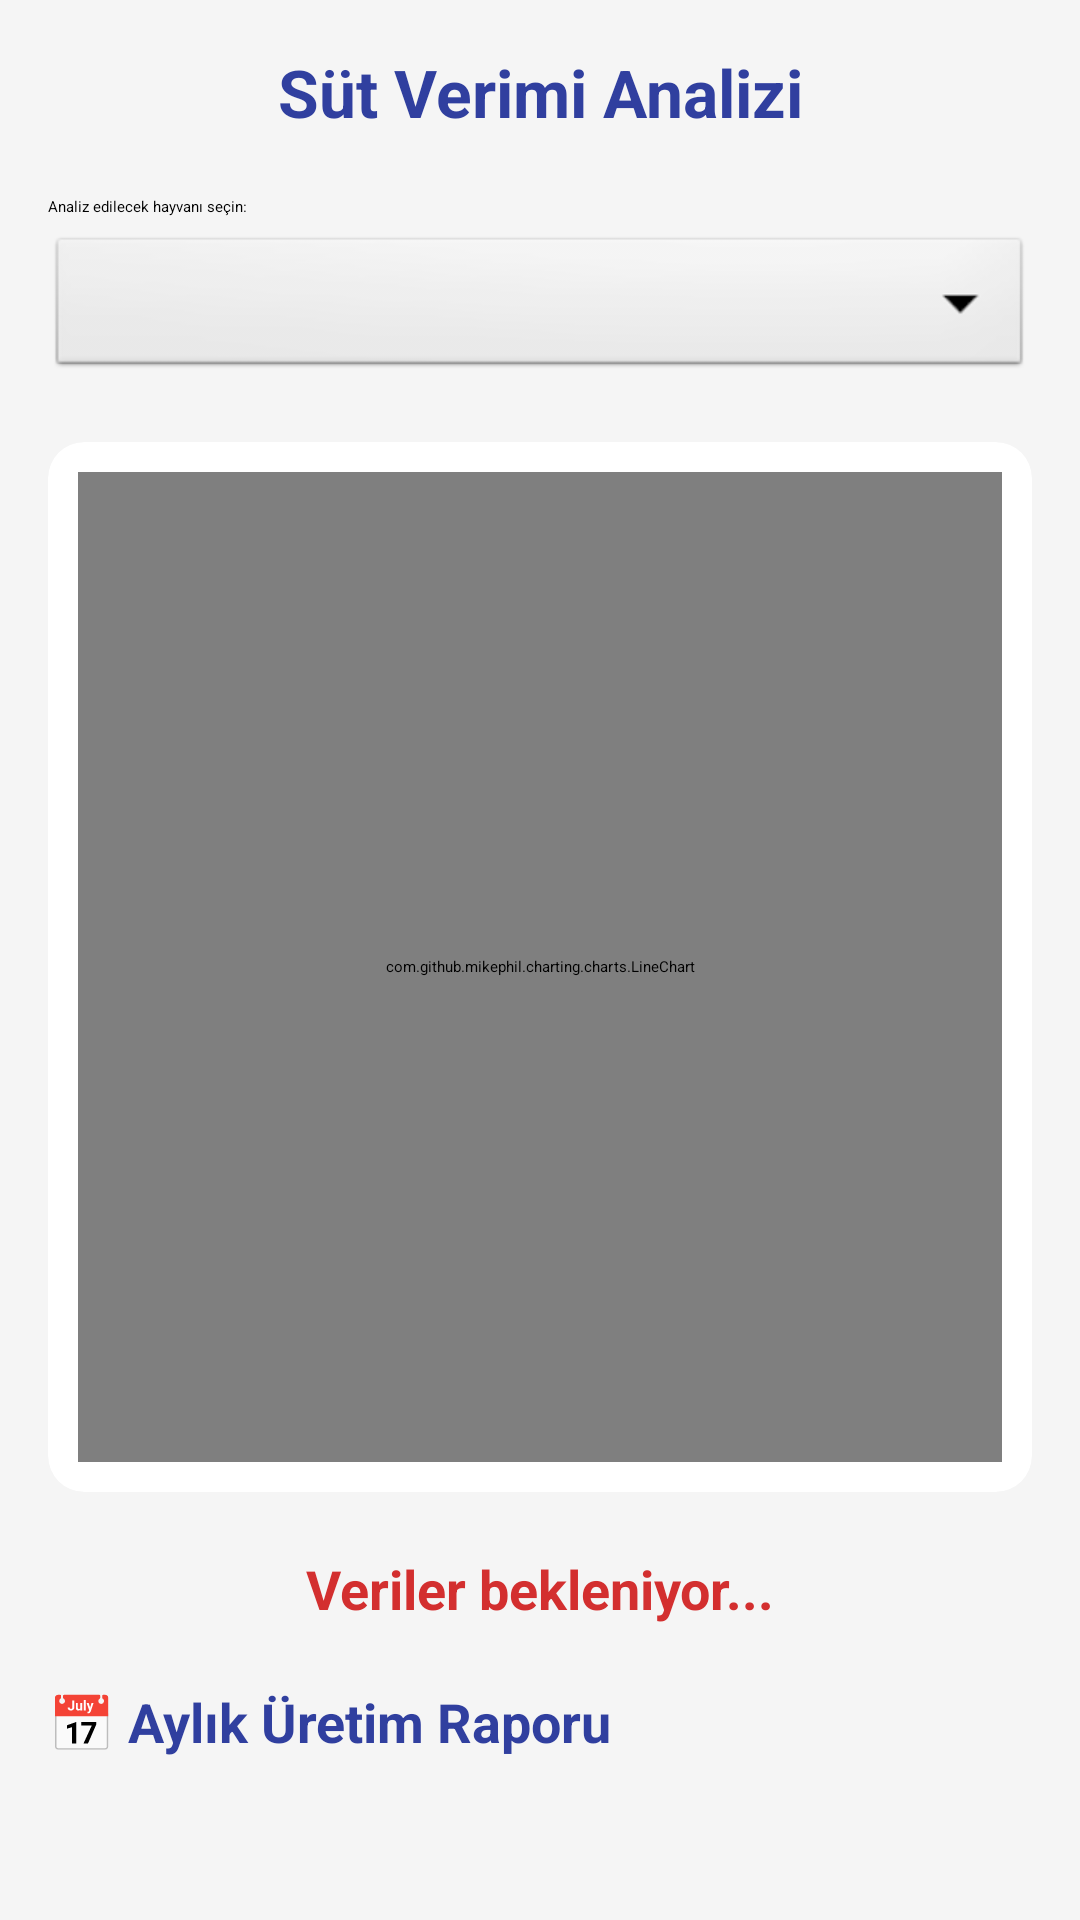

Here is an Android app screen rendered from its layout file. Give the layout XML and the strings, colors and styles it references.
<!-- AndroidManifest.xml: application theme Theme.Farm -->
<!-- res/layout/sutveri.xml -->
<?xml version="1.0" encoding="utf-8"?>
<ScrollView xmlns:android="http://schemas.android.com/apk/res/android"
    xmlns:app="http://schemas.android.com/apk/res-auto"
    android:layout_width="match_parent"
    android:layout_height="match_parent"
    android:background="#F5F5F5"
    android:fillViewport="true"> <LinearLayout
    android:layout_width="match_parent"
    android:layout_height="wrap_content"
    android:orientation="vertical"
    android:padding="16dp">

    <TextView
        android:layout_width="match_parent"
        android:layout_height="wrap_content"
        android:text="Süt Verimi Analizi"
        android:textSize="22sp"
        android:textStyle="bold"
        android:textColor="#303F9F"
        android:gravity="center"
        android:layout_marginBottom="20dp"/>

    <TextView
        android:layout_width="match_parent"
        android:layout_height="wrap_content"
        android:text="Analiz edilecek hayvanı seçin:"
        android:layout_marginBottom="5dp"/>

    <Spinner
        android:id="@+id/spinnerHayvanSec"
        android:layout_width="match_parent"
        android:layout_height="50dp"
        android:background="@android:drawable/btn_dropdown"
        android:layout_marginBottom="20dp"/>

    <androidx.cardview.widget.CardView
        android:layout_width="match_parent"
        android:layout_height="350dp"
        app:cardCornerRadius="12dp"
        app:cardElevation="4dp"
        app:cardBackgroundColor="@android:color/white">

        <LinearLayout
            android:layout_width="match_parent"
            android:layout_height="match_parent"
            android:orientation="vertical"
            android:padding="10dp">

            <com.github.mikephil.charting.charts.LineChart
                android:id="@+id/lineChartGenel"
                android:layout_width="match_parent"
                android:layout_height="match_parent"/>
        </LinearLayout>
    </androidx.cardview.widget.CardView>

    <TextView
        android:id="@+id/tvToplamOzet"
        android:layout_width="match_parent"
        android:layout_height="wrap_content"
        android:text="Veriler bekleniyor..."
        android:gravity="center"
        android:textStyle="bold"
        android:textColor="#D32F2F"
        android:layout_marginTop="20dp"
        android:textSize="18sp"/>

    <TextView
        android:layout_width="match_parent"
        android:layout_height="wrap_content"
        android:text="📅 Aylık Üretim Raporu"
        android:textSize="18sp"
        android:textStyle="bold"
        android:textColor="#303F9F"
        android:layout_marginTop="20dp"
        android:layout_marginBottom="10dp"/>

    <androidx.recyclerview.widget.RecyclerView
        android:id="@+id/recyclerAylikSut"
        android:layout_width="match_parent"
        android:layout_height="wrap_content"
        android:nestedScrollingEnabled="false"/>

</LinearLayout>
</ScrollView>
<!-- resources referenced by this layout -->
<resources>

</resources>
